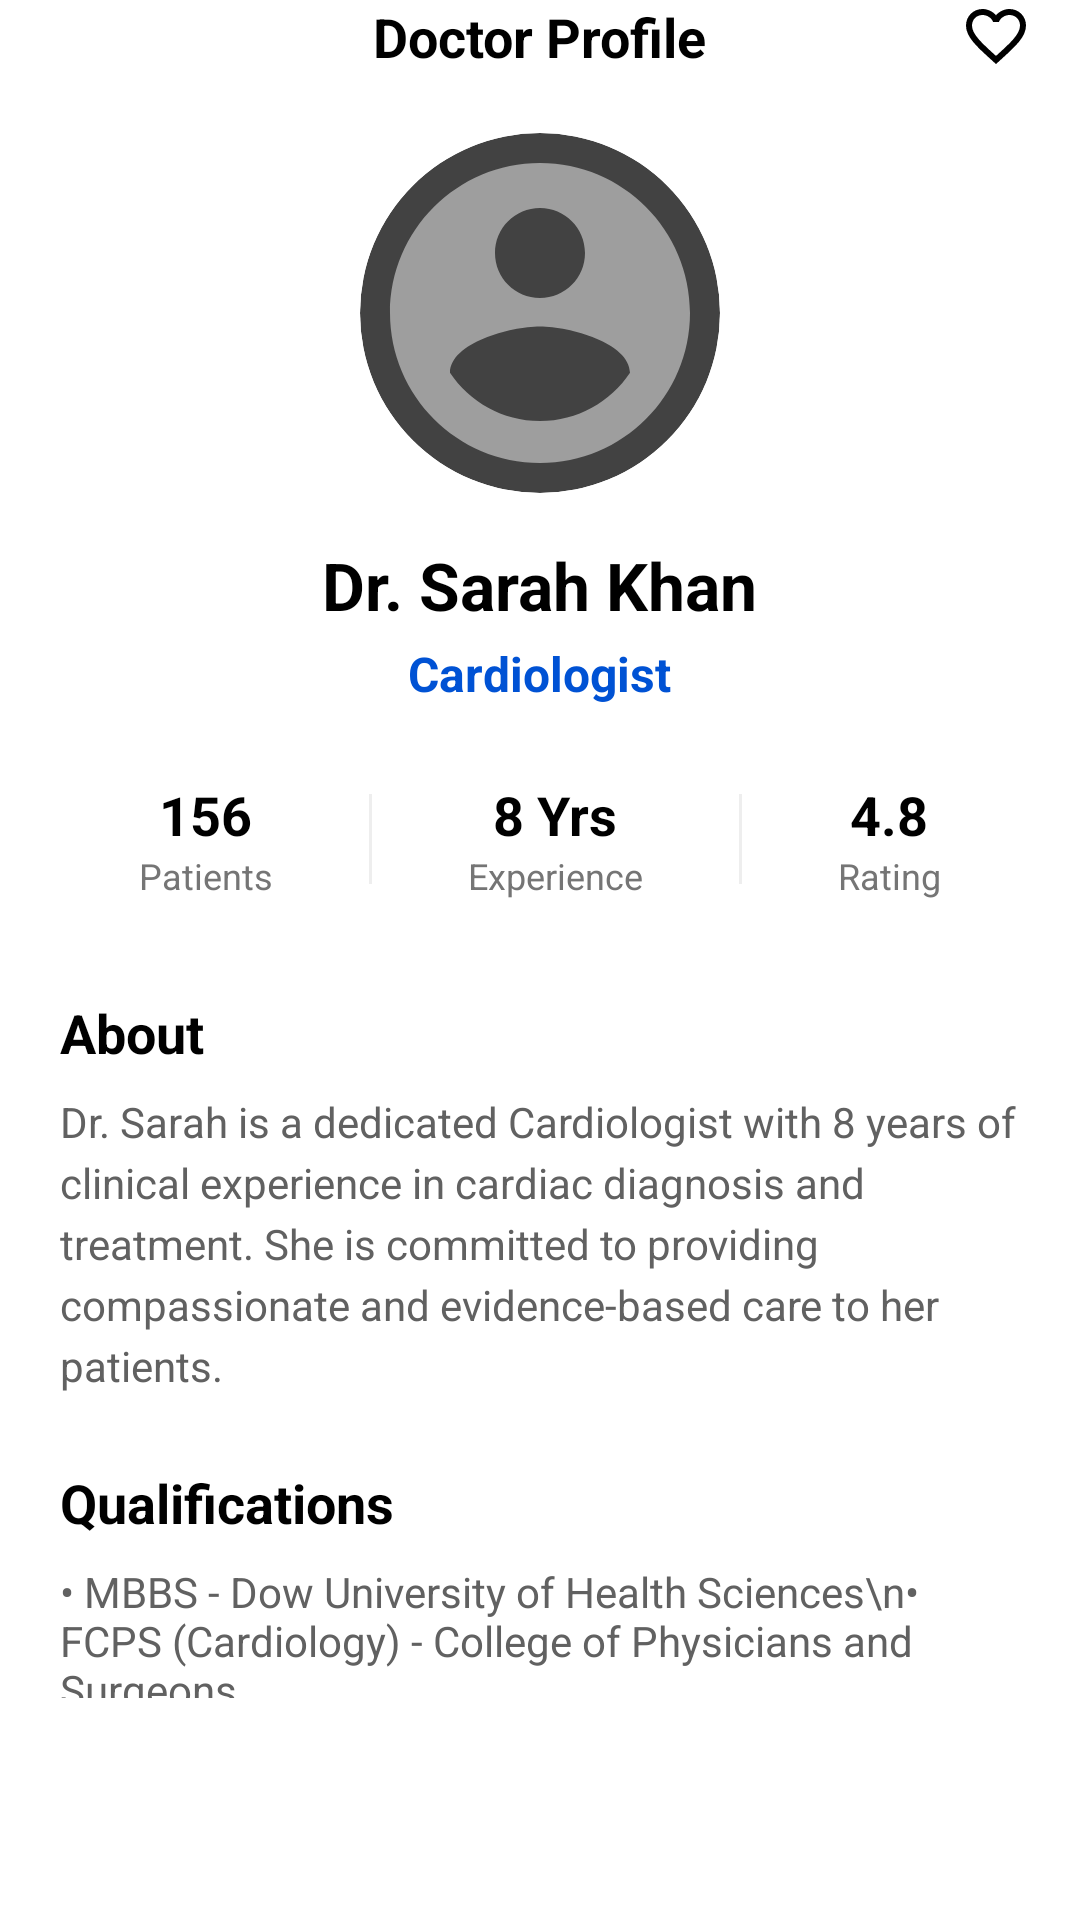

Reconstruct the res/layout file that produces this screen, plus the resources it refers to.
<!-- AndroidManifest.xml: application theme Theme.MediTrackAiProject -->
<!-- res/layout/activity_doctor_profile.xml -->
<?xml version="1.0" encoding="utf-8"?>
<androidx.constraintlayout.widget.ConstraintLayout xmlns:android="http://schemas.android.com/apk/res/android"
    xmlns:app="http://schemas.android.com/apk/res-auto"
    android:layout_width="match_parent"
    android:layout_height="match_parent"
    android:background="@color/white">

    
    <RelativeLayout
        android:id="@+id/toolbar"
        android:layout_width="match_parent"
        android:layout_height="?attr/actionBarSize"
        android:paddingHorizontal="16dp"
        app:layout_constraintTop_toTopOf="parent">

        <ImageView
            android:id="@+id/ivBack"
            android:layout_width="24dp"
            android:layout_height="24dp"
            android:layout_centerVertical="true"
            android:src="@drawable/ic_back_arrow"
            app:tint="@color/black" />

        <TextView
            android:layout_width="wrap_content"
            android:layout_height="wrap_content"
            android:layout_centerInParent="true"
            android:text="Doctor Profile"
            android:textColor="@color/black"
            android:textSize="18sp"
            android:textStyle="bold" />

        <ImageView
            android:id="@+id/ivFavorite"
            android:layout_width="24dp"
            android:layout_height="24dp"
            android:layout_alignParentEnd="true"
            android:layout_centerVertical="true"
            android:src="@drawable/ic_favorite_border"
            app:tint="@color/black" />
    </RelativeLayout>

    <ScrollView
        android:layout_width="match_parent"
        android:layout_height="0dp"
        app:layout_constraintBottom_toTopOf="@+id/btnBook"
        app:layout_constraintTop_toBottomOf="@+id/toolbar">

        <LinearLayout
            android:layout_width="match_parent"
            android:layout_height="wrap_content"
            android:gravity="center_horizontal"
            android:orientation="vertical"
            android:padding="20dp">

            <androidx.cardview.widget.CardView
                android:layout_width="120dp"
                android:layout_height="120dp"
                app:cardCornerRadius="60dp"
                app:cardElevation="4dp">
                <ImageView
                    android:id="@+id/ivDoctorProfile"
                    android:layout_width="match_parent"
                    android:layout_height="match_parent"
                    android:scaleType="centerCrop"
                    android:src="@drawable/ic_doctor_placeholder" />
            </androidx.cardview.widget.CardView>

            <TextView
                android:id="@+id/tvDoctorName"
                android:layout_width="wrap_content"
                android:layout_height="wrap_content"
                android:layout_marginTop="16dp"
                android:text="Dr. Sarah Khan"
                android:textColor="@color/black"
                android:textSize="22sp"
                android:textStyle="bold" />

            <TextView
                android:id="@+id/tvSpecialization"
                android:layout_width="wrap_content"
                android:layout_height="wrap_content"
                android:layout_marginTop="4dp"
                android:text="Cardiologist"
                android:textColor="@color/blue_text"
                android:textSize="16sp"
                android:textStyle="bold" />

            <LinearLayout
                android:layout_width="match_parent"
                android:layout_height="wrap_content"
                android:layout_marginTop="24dp"
                android:gravity="center"
                android:orientation="horizontal">

                <LinearLayout
                    android:layout_width="wrap_content"
                    android:layout_height="wrap_content"
                    android:gravity="center"
                    android:orientation="vertical">
                    <TextView
                        android:layout_width="wrap_content"
                        android:layout_height="wrap_content"
                        android:text="156"
                        android:textColor="@color/black"
                        android:textSize="18sp"
                        android:textStyle="bold" />
                    <TextView
                        android:layout_width="wrap_content"
                        android:layout_height="wrap_content"
                        android:text="Patients"
                        android:textColor="@color/grey_600"
                        android:textSize="12sp" />
                </LinearLayout>

                <View
                    android:layout_width="1dp"
                    android:layout_height="30dp"
                    android:layout_marginHorizontal="32dp"
                    android:background="@color/grey_200" />

                <LinearLayout
                    android:layout_width="wrap_content"
                    android:layout_height="wrap_content"
                    android:gravity="center"
                    android:orientation="vertical">
                    <TextView
                        android:layout_width="wrap_content"
                        android:layout_height="wrap_content"
                        android:text="8 Yrs"
                        android:textColor="@color/black"
                        android:textSize="18sp"
                        android:textStyle="bold" />
                    <TextView
                        android:layout_width="wrap_content"
                        android:layout_height="wrap_content"
                        android:text="Experience"
                        android:textColor="@color/grey_600"
                        android:textSize="12sp" />
                </LinearLayout>

                <View
                    android:layout_width="1dp"
                    android:layout_height="30dp"
                    android:layout_marginHorizontal="32dp"
                    android:background="@color/grey_200" />

                <LinearLayout
                    android:layout_width="wrap_content"
                    android:layout_height="wrap_content"
                    android:gravity="center"
                    android:orientation="vertical">
                    <TextView
                        android:layout_width="wrap_content"
                        android:layout_height="wrap_content"
                        android:text="4.8"
                        android:textColor="@color/black"
                        android:textSize="18sp"
                        android:textStyle="bold" />
                    <TextView
                        android:layout_width="wrap_content"
                        android:layout_height="wrap_content"
                        android:text="Rating"
                        android:textColor="@color/grey_600"
                        android:textSize="12sp" />
                </LinearLayout>

            </LinearLayout>

            <LinearLayout
                android:layout_width="match_parent"
                android:layout_height="wrap_content"
                android:layout_marginTop="32dp"
                android:orientation="vertical">

                <TextView
                    android:layout_width="wrap_content"
                    android:layout_height="wrap_content"
                    android:text="About"
                    android:textColor="@color/black"
                    android:textSize="18sp"
                    android:textStyle="bold" />

                <TextView
                    android:id="@+id/tvAbout"
                    android:layout_width="match_parent"
                    android:layout_height="wrap_content"
                    android:layout_marginTop="8dp"
                    android:lineSpacingExtra="4dp"
                    android:text="Dr. Sarah is a dedicated Cardiologist with 8 years of clinical experience in cardiac diagnosis and treatment. She is committed to providing compassionate and evidence-based care to her patients."
                    android:textColor="@color/grey_700"
                    android:textSize="14sp" />

                <TextView
                    android:layout_width="wrap_content"
                    android:layout_height="wrap_content"
                    android:layout_marginTop="24dp"
                    android:text="Qualifications"
                    android:textColor="@color/black"
                    android:textSize="18sp"
                    android:textStyle="bold" />

                <TextView
                    android:id="@+id/tvQualifications"
                    android:layout_width="match_parent"
                    android:layout_height="wrap_content"
                    android:layout_marginTop="8dp"
                    android:text="• MBBS - Dow University of Health Sciences\n• FCPS (Cardiology) - College of Physicians and Surgeons"
                    android:textColor="@color/grey_700"
                    android:textSize="14sp" />

                <TextView
                    android:layout_width="wrap_content"
                    android:layout_height="wrap_content"
                    android:layout_marginTop="24dp"
                    android:text="Contact Info"
                    android:textColor="@color/black"
                    android:textSize="18sp"
                    android:textStyle="bold" />

                <LinearLayout
                    android:layout_width="match_parent"
                    android:layout_height="wrap_content"
                    android:layout_marginTop="12dp"
                    android:gravity="center_vertical"
                    android:orientation="horizontal">
                    <ImageView
                        android:layout_width="20dp"
                        android:layout_height="20dp"
                        android:src="@drawable/ic_phone"
                        app:tint="@color/blue_text" />
                    <TextView
                        android:layout_width="wrap_content"
                        android:layout_height="wrap_content"
                        android:layout_marginStart="12dp"
                        android:text="+92 321 9876543"
                        android:textColor="@color/grey_700"
                        android:textSize="14sp" />
                </LinearLayout>

                <LinearLayout
                    android:layout_width="match_parent"
                    android:layout_height="wrap_content"
                    android:layout_marginTop="12dp"
                    android:gravity="center_vertical"
                    android:orientation="horizontal">
                    <ImageView
                        android:layout_width="20dp"
                        android:layout_height="20dp"
                        android:src="@drawable/ic_email"
                        app:tint="@color/blue_text" />
                    <TextView
                        android:layout_width="wrap_content"
                        android:layout_height="wrap_content"
                        android:layout_marginStart="12dp"
                        android:text="sarah.khan@meditrack.ai"
                        android:textColor="@color/grey_700"
                        android:textSize="14sp" />
                </LinearLayout>

            </LinearLayout>

        </LinearLayout>
    </ScrollView>

    <Button
        android:id="@+id/btnBook"
        android:layout_width="match_parent"
        android:layout_height="54dp"
        android:layout_margin="20dp"
        android:backgroundTint="@color/colorPrimary"
        android:text="Book Appointment"
        android:textAllCaps="false"
        android:textColor="@color/white"
        android:textSize="16sp"
        android:textStyle="bold"
        app:cornerRadius="12dp"
        app:layout_constraintBottom_toBottomOf="parent" />

</androidx.constraintlayout.widget.ConstraintLayout>
<!-- resources referenced by this layout -->
<resources>
  <color name="black">#FF000000</color>
  <color name="blue_text">#0052D4</color>
  <color name="colorPrimary">#0052D4</color>
  <color name="grey_200">#EEEEEE</color>
  <color name="grey_600">#757575</color>
  <color name="grey_700">#616161</color>
  <color name="white">#FFFFFFFF</color>
  <!-- drawable ic_doctor_placeholder (drawable) -->
  <vector xmlns:android="http://schemas.android.com/apk/res/android"
      android:width="24dp"
      android:height="24dp"
      android:viewportWidth="24"
      android:viewportHeight="24">
    <path
        android:fillColor="@color/grey_500"
        android:pathData="M12,2C6.48,2 2,6.48 2,12s4.48,10 10,10 10,-4.48 10,-10S17.52,2 12,2zM12,5c1.66,0 3,1.34 3,3s-1.34,3 -3,3 -3,-1.34 -3,-3 1.34,-3 3,-3zM12,19.2c-2.5,0 -4.71,-1.28 -6,-3.22 0.03,-1.99 4,-3.08 6,-3.08 1.99,0 5.97,1.09 6,3.08 -1.29,1.94 -3.5,3.22 -6,3.22z"/>
  </vector>
  <!-- drawable ic_email (drawable) -->
  <vector xmlns:android="http://schemas.android.com/apk/res/android"
      android:width="24dp"
      android:height="24dp"
      android:viewportWidth="24"
      android:viewportHeight="24">
      <path
          android:fillColor="#000000"
          android:pathData="M20,4H4C2.9,4 2.01,4.9 2.01,6L2,18c0,1.1 0.9,2 2,2h16c1.1,0 2,-0.9 2,-2V6C22,4.9 21.1,4 20,4zM20,18H4V8l8,5 8,-5V18zM12,11L4,6h16L12,11z" />
  </vector>
  <!-- drawable ic_favorite_border (drawable) -->
  <vector xmlns:android="http://schemas.android.com/apk/res/android"
      android:width="24dp"
      android:height="24dp"
      android:viewportWidth="24"
      android:viewportHeight="24">
      <path
          android:fillColor="#000000"
          android:pathData="M16.5,3c-1.74,0 -3.41,0.81 -4.5,2.09C10.91,3.81 9.24,3 7.5,3 4.42,3 2,5.42 2,8.5c0,3.78 3.4,6.86 8.55,11.54L12,21.35l1.45,-1.32C18.6,15.36 22,12.28 22,8.5 22,5.42 19.58,3 16.5,3zm-4.4,15.55l-0.1,0.1 -0.1,-0.1C7.14,14.24 4,11.39 4,8.5 4,6.5 5.5,5 7.5,5c1.54,0 3.04,0.99 3.57,2.36h1.87C13.46,5.99 14.96,5 16.5,5c2,0 3.5,1.5 3.5,3.5 0,2.89 -3.14,5.74 -7.9,10.05z" />
  </vector>
  <!-- drawable ic_phone (drawable) -->
  <vector xmlns:android="http://schemas.android.com/apk/res/android"
      android:width="24dp"
      android:height="24dp"
      android:viewportWidth="24"
      android:viewportHeight="24">
      <path
          android:fillColor="#000000"
          android:pathData="M6.62,10.79c1.44,2.82 3.76,5.2 6.59,6.64l2.2,-2.2c0.27,-0.27 0.67,-0.36 1.02,-0.24 1.12,0.37 2.33,0.57 3.57,0.57 0.55,0 1,0.45 1,1V20c0,0.55 -0.45,1 -1,1 -9.39,0 -17,-7.61 -17,-17 0,-0.55 0.45,-1 1,-1H7c0.55,0 1,0.45 1,1 0,1.24 0.2,2.45 0.57,3.57 0.11,0.35 0.02,0.75 -0.25,1.02l-2.2,2.2z" />
  </vector>
  <style name="Theme.MediTrackAiProject" parent="Theme.MaterialComponents.DayNight.NoActionBar">
          
          <item name="colorPrimary">@color/colorPrimary</item>
          <item name="colorPrimaryVariant">@color/colorPrimaryDark</item>
          <item name="colorOnPrimary">@color/colorOnPrimary</item>
          
          <item name="colorSecondary">@color/colorAccent</item>
          <item name="colorSecondaryVariant">@color/colorAccent</item>
          <item name="colorOnSecondary">@color/black</item>
          
          <item name="android:statusBarColor">?attr/colorPrimaryVariant</item>
          
      </style>
  <color name="grey_500">#9E9E9E</color>
  <color name="colorPrimaryDark">#0042AA</color>
  <color name="colorOnPrimary">#FFFFFF</color>
  <color name="colorAccent">#03DAC5</color>
</resources>
